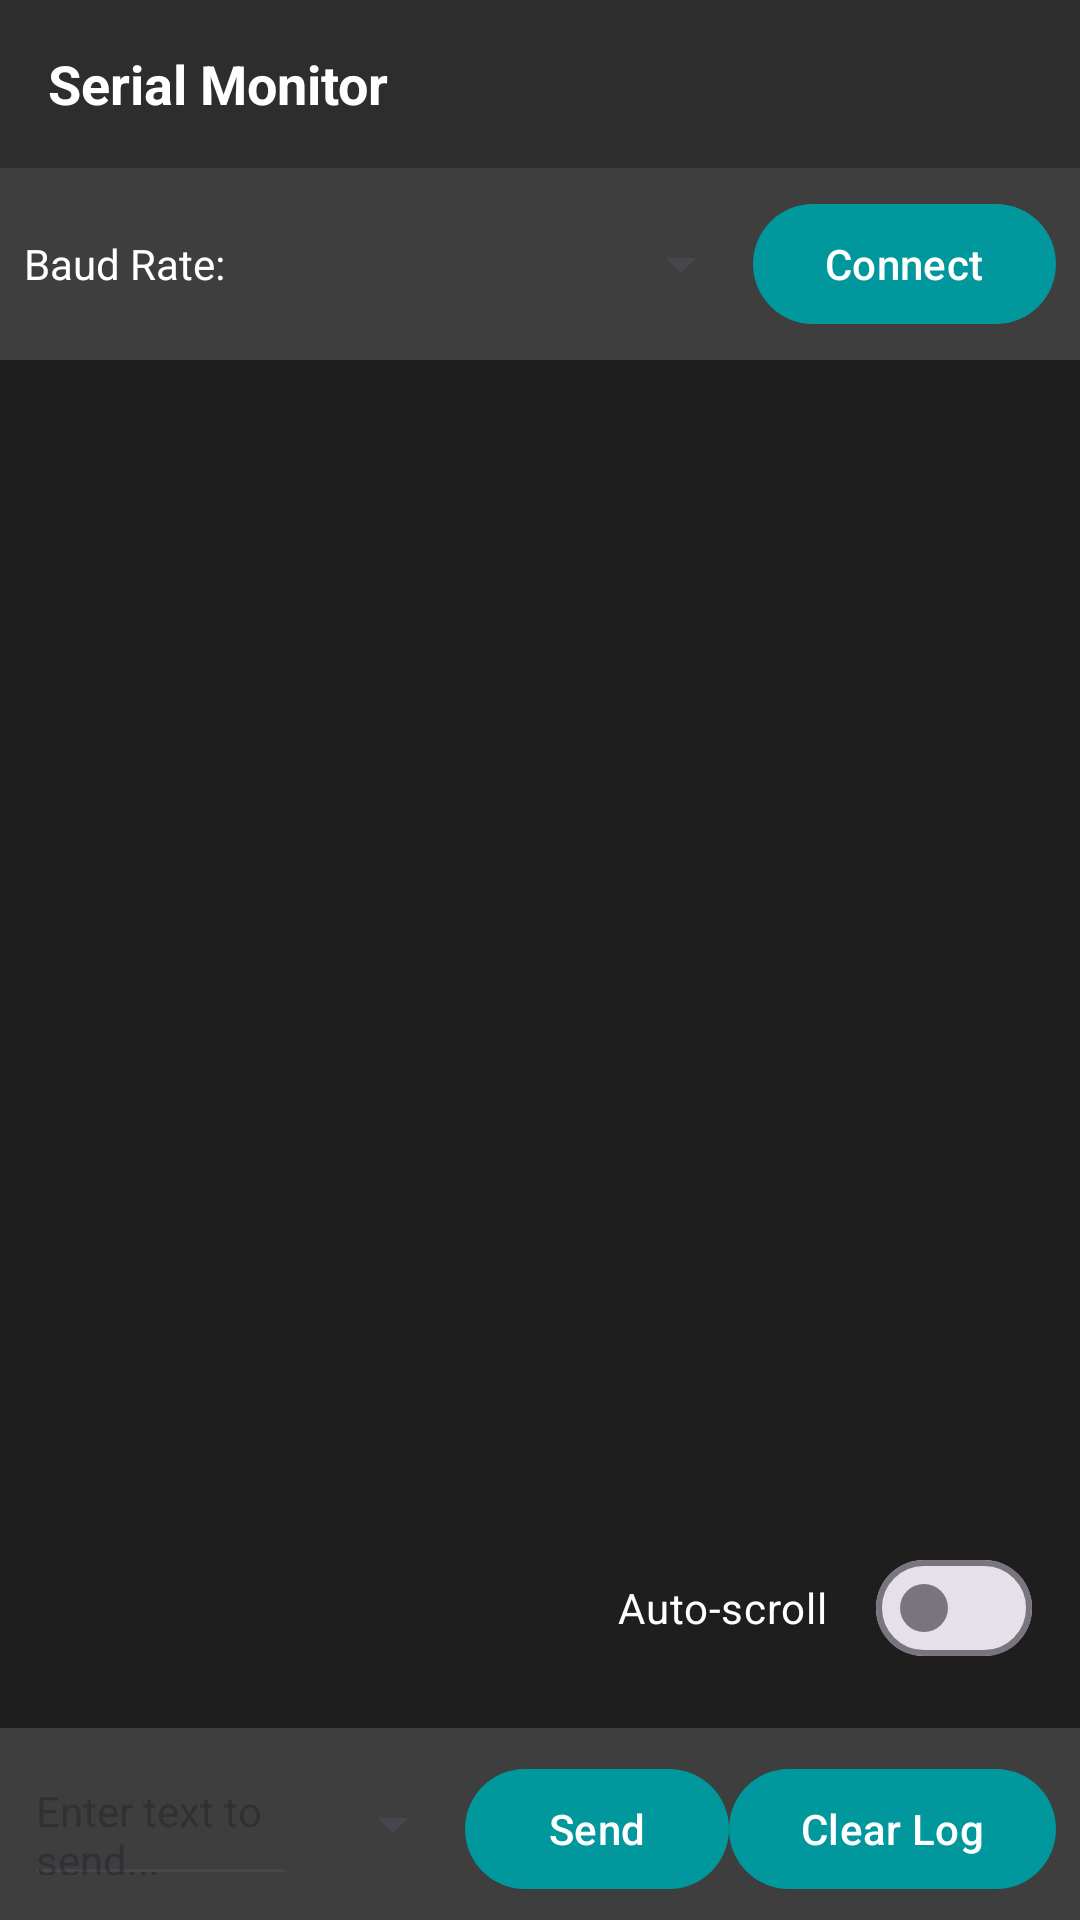

Write the Android layout XML for this screen, with the resource values it uses.
<!-- AndroidManifest.xml: application theme Theme.ArduinoMobileWorkshop -->
<!-- res/layout/activity_serial_monitor.xml -->
<?xml version="1.0" encoding="utf-8"?>
<androidx.constraintlayout.widget.ConstraintLayout
    xmlns:android="http://schemas.android.com/apk/res/android"
    xmlns:app="http://schemas.android.com/apk/res-auto"
    android:layout_width="match_parent"
    android:layout_height="match_parent"
    android:fitsSystemWindows="true"
    android:background="@color/background_dark">

    <androidx.appcompat.widget.Toolbar
        android:id="@+id/toolbar"
        android:layout_width="match_parent"
        android:layout_height="@dimen/toolbar_height"
        android:background="@color/surface_dark"
        app:layout_constraintTop_toTopOf="parent">
        <TextView
            android:layout_width="wrap_content"
            android:layout_height="wrap_content"
            android:text="Serial Monitor"
            android:textColor="@color/on_surface"
            android:textSize="18sp"
            android:textStyle="bold" />
    </androidx.appcompat.widget.Toolbar>

    <LinearLayout
        android:id="@+id/baudRow"
        android:layout_width="match_parent"
        android:layout_height="wrap_content"
        android:orientation="horizontal"
        android:background="@color/surface_variant_dark"
        android:padding="8dp"
        app:layout_constraintTop_toBottomOf="@id/toolbar">
        <TextView
            android:layout_width="wrap_content"
            android:layout_height="wrap_content"
            android:text="Baud Rate:"
            android:textColor="@color/on_surface"
            android:gravity="center_vertical" />
        <Spinner
            android:id="@+id/baudRateSpinner"
            android:layout_width="0dp"
            android:layout_height="@dimen/button_height"
            android:layout_weight="1"
            android:layout_marginStart="8dp" />
        <com.google.android.material.button.MaterialButton
            android:id="@+id/connectButton"
            android:layout_width="wrap_content"
            android:layout_height="@dimen/button_height"
            android:text="Connect"
            android:textAllCaps="false" />
    </LinearLayout>

    <androidx.core.widget.NestedScrollView
        android:id="@+id/serialOutputScroll"
        android:layout_width="match_parent"
        android:layout_height="0dp"
        android:background="@color/editor_background"
        android:fillViewport="true"
        app:layout_constraintTop_toBottomOf="@id/baudRow"
        app:layout_constraintBottom_toTopOf="@id/inputBar">
        <TextView
            android:id="@+id/serialOutput"
            android:layout_width="match_parent"
            android:layout_height="wrap_content"
            android:textColor="@color/editor_text"
            android:textSize="14sp"
            android:fontFamily="monospace"
            android:padding="16dp" />
    </androidx.core.widget.NestedScrollView>

    <LinearLayout
        android:id="@+id/inputBar"
        android:layout_width="match_parent"
        android:layout_height="wrap_content"
        android:orientation="horizontal"
        android:background="@color/surface_variant_dark"
        android:padding="8dp"
        app:layout_constraintBottom_toBottomOf="parent">
        <com.google.android.material.textfield.TextInputEditText
            android:id="@+id/inputField"
            android:layout_width="0dp"
            android:layout_height="@dimen/button_height"
            android:layout_weight="1"
            android:hint="Enter text to send..."
            android:textColor="@color/on_surface"
            android:textSize="14sp"
            android:imeOptions="actionSend" />
        <Spinner
            android:id="@+id/newlineSpinner"
            android:layout_width="wrap_content"
            android:layout_height="@dimen/button_height"
            android:layout_marginStart="8dp" />
        <com.google.android.material.button.MaterialButton
            android:id="@+id/sendButton"
            android:layout_width="wrap_content"
            android:layout_height="@dimen/button_height"
            android:text="Send"
            android:textAllCaps="false" />
        <com.google.android.material.button.MaterialButton
            android:id="@+id/clearButton"
            android:layout_width="wrap_content"
            android:layout_height="@dimen/button_height"
            android:text="Clear Log"
            android:textAllCaps="false" />
    </LinearLayout>

    <com.google.android.material.materialswitch.MaterialSwitch
        android:id="@+id/autoScrollSwitch"
        android:layout_width="wrap_content"
        android:layout_height="wrap_content"
        android:text="Auto-scroll"
        android:textColor="@color/on_surface"
        android:layout_margin="16dp"
        app:layout_constraintBottom_toTopOf="@id/inputBar"
        app:layout_constraintEnd_toEndOf="parent" />
</androidx.constraintlayout.widget.ConstraintLayout>
<!-- resources referenced by this layout -->
<resources>
  <color name="background_dark">#1E1E1E</color>
  <color name="editor_background">#1E1E1E</color>
  <color name="editor_text">#D4D4D4</color>
  <color name="on_surface">#FFFFFF</color>
  <color name="surface_dark">#2D2D2D</color>
  <color name="surface_variant_dark">#3E3E3E</color>
  <dimen name="button_height">48dp</dimen>
  <dimen name="toolbar_height">56dp</dimen>
  <style name="Theme.ArduinoMobileWorkshop" parent="Theme.Material3.DayNight.NoActionBar">
          <item name="colorPrimary">@color/arduino_blue</item>
          <item name="colorOnPrimary">@color/on_surface</item>
          <item name="android:colorBackground">@color/background_dark</item>
          <item name="colorOnBackground">@color/on_surface</item>
          <item name="colorSurface">@color/surface_dark</item>
          <item name="colorOnSurface">@color/on_surface</item>
      </style>
  <color name="arduino_blue">#00979D</color>
</resources>
